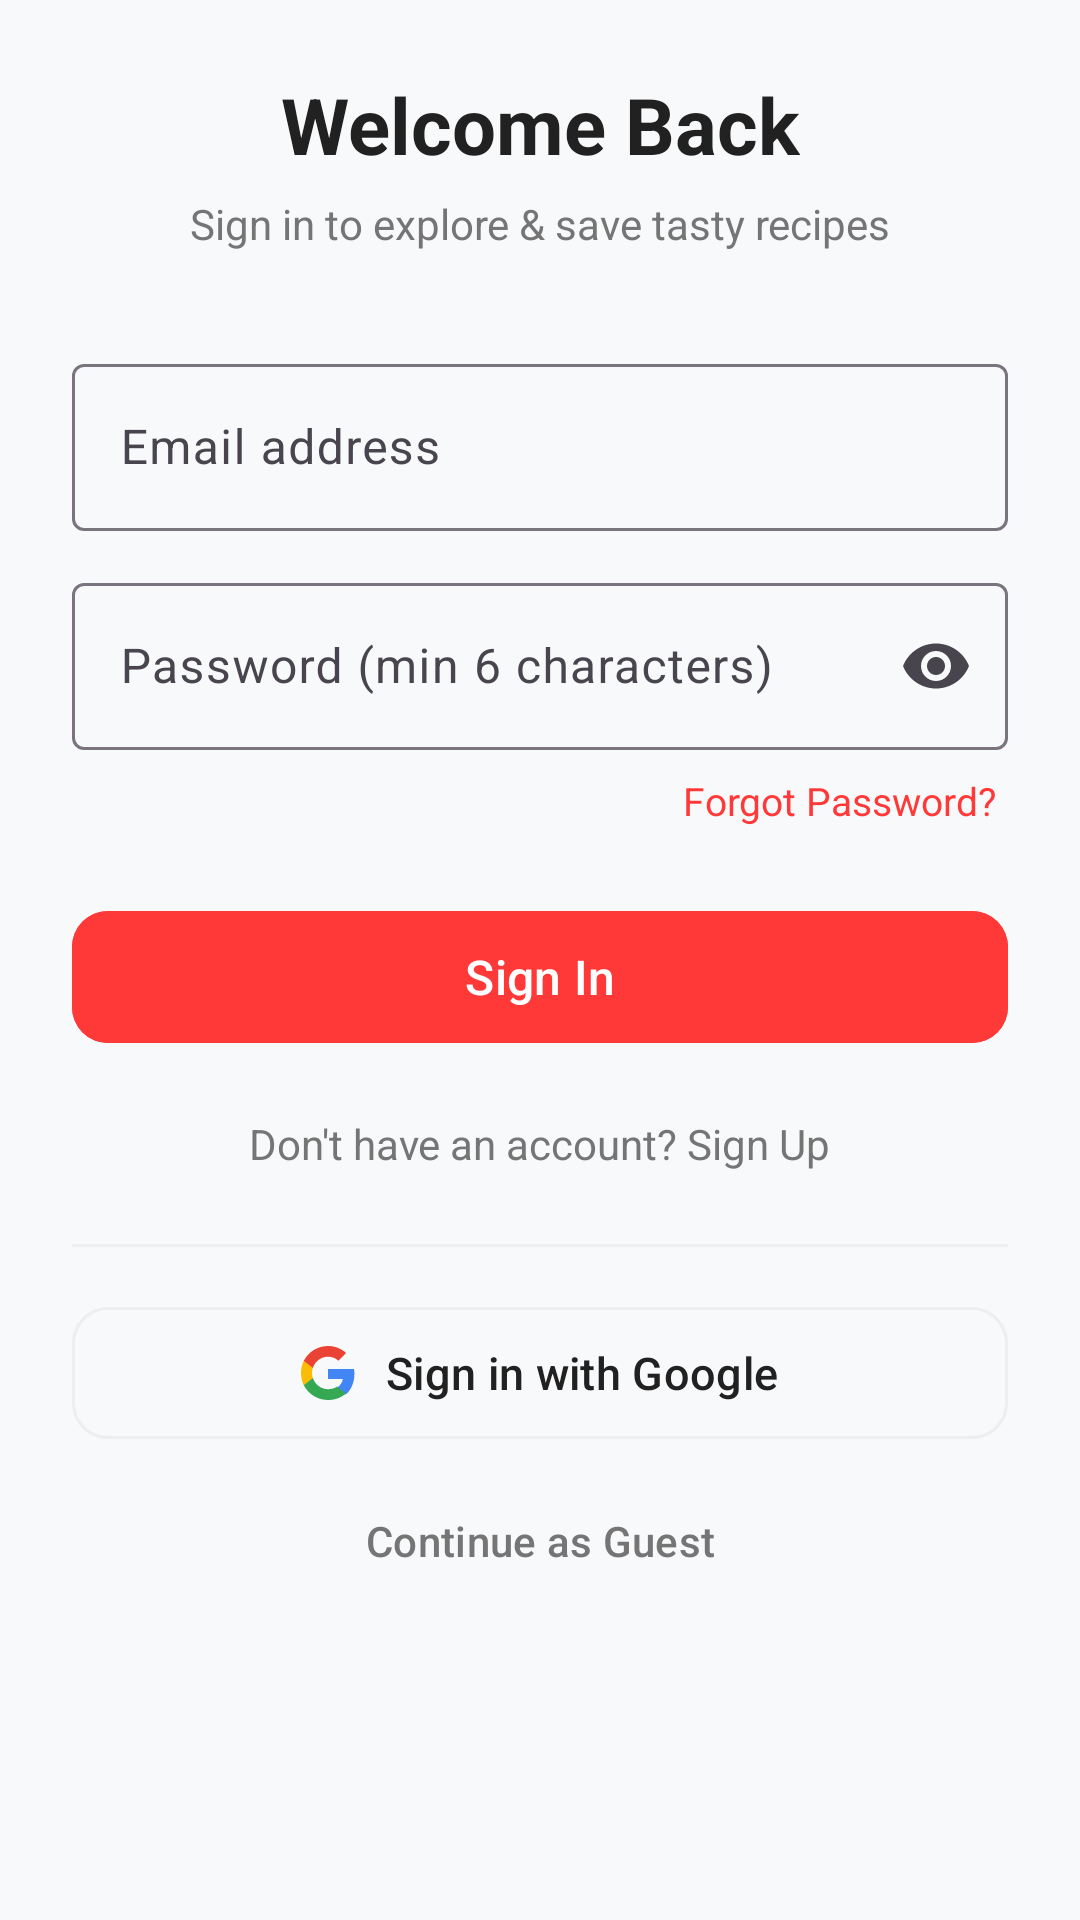

Android layout source for this screen:
<!-- AndroidManifest.xml: application theme Theme.RecipeApp -->
<!-- res/layout/activity_auth.xml -->
<?xml version="1.0" encoding="utf-8"?>
<ScrollView xmlns:android="http://schemas.android.com/apk/res/android"
    xmlns:app="http://schemas.android.com/apk/res-auto"
    xmlns:tools="http://schemas.android.com/tools"
    android:id="@+id/authScroll"
    android:layout_width="match_parent"
    android:layout_height="match_parent"
    android:background="@color/background_light"
    android:fillViewport="true">

    <androidx.constraintlayout.widget.ConstraintLayout
        android:layout_width="match_parent"
        android:layout_height="wrap_content"
        android:padding="24dp">

        <TextView
            android:id="@+id/tvAuthTitle"
            android:layout_width="wrap_content"
            android:layout_height="wrap_content"
            android:text="@string/login_title"
            android:textColor="@color/text_primary"
            android:textSize="26sp"
            android:textStyle="bold"
            app:layout_constraintEnd_toEndOf="parent"
            app:layout_constraintStart_toStartOf="parent"
            tools:layout_editor_absoluteY="144dp" />

        <TextView
            android:id="@+id/tvAuthSubtitle"
            android:layout_width="wrap_content"
            android:layout_height="wrap_content"
            android:layout_marginTop="6dp"
            android:text="@string/login_subtitle"
            android:textColor="@color/text_secondary"
            android:textSize="14sp"
            app:layout_constraintEnd_toEndOf="parent"
            app:layout_constraintStart_toStartOf="parent"
            app:layout_constraintTop_toBottomOf="@id/tvAuthTitle" />

        <com.google.android.material.textfield.TextInputLayout
            android:id="@+id/tilEmail"
            style="@style/Widget.Material3.TextInputLayout.OutlinedBox"
            android:layout_width="0dp"
            android:layout_height="wrap_content"
            android:layout_marginTop="32dp"
            android:hint="@string/email_hint"
            app:layout_constraintEnd_toEndOf="parent"
            app:layout_constraintStart_toStartOf="parent"
            app:layout_constraintTop_toBottomOf="@id/tvAuthSubtitle">

            <com.google.android.material.textfield.TextInputEditText
                android:id="@+id/etEmail"
                android:layout_width="match_parent"
                android:layout_height="wrap_content"
                android:inputType="textEmailAddress"
                android:maxLines="1" />
        </com.google.android.material.textfield.TextInputLayout>

        <com.google.android.material.textfield.TextInputLayout
            android:id="@+id/tilPassword"
            style="@style/Widget.Material3.TextInputLayout.OutlinedBox"
            android:layout_width="0dp"
            android:layout_height="wrap_content"
            android:layout_marginTop="12dp"
            android:hint="@string/password_hint"
            app:endIconMode="password_toggle"
            app:layout_constraintEnd_toEndOf="parent"
            app:layout_constraintStart_toStartOf="parent"
            app:layout_constraintTop_toBottomOf="@id/tilEmail">

            <com.google.android.material.textfield.TextInputEditText
                android:id="@+id/etPassword"
                android:layout_width="match_parent"
                android:layout_height="wrap_content"
                android:inputType="textPassword"
                android:maxLines="1" />
        </com.google.android.material.textfield.TextInputLayout>

        <TextView
            android:id="@+id/tvForgotPassword"
            android:layout_width="wrap_content"
            android:layout_height="wrap_content"
            android:layout_marginTop="4dp"
            android:padding="4dp"
            android:text="@string/forgot_password"
            android:textColor="@color/primary"
            android:textSize="13sp"
            app:layout_constraintEnd_toEndOf="parent"
            app:layout_constraintTop_toBottomOf="@id/tilPassword" />

        <TextView
            android:id="@+id/tvAuthError"
            android:layout_width="0dp"
            android:layout_height="wrap_content"
            android:layout_marginTop="8dp"
            android:textColor="@color/primary"
            android:textSize="13sp"
            android:visibility="gone"
            app:layout_constraintEnd_toEndOf="parent"
            app:layout_constraintStart_toStartOf="parent"
            app:layout_constraintTop_toBottomOf="@id/tvForgotPassword"
            tools:text="Invalid credentials"
            tools:visibility="visible" />

        <com.google.android.material.button.MaterialButton
            android:id="@+id/btnSubmitAuth"
            android:layout_width="0dp"
            android:layout_height="52dp"
            android:layout_marginTop="20dp"
            android:backgroundTint="@color/primary"
            android:text="@string/sign_in"
            android:textSize="16sp"
            app:cornerRadius="12dp"
            app:layout_constraintEnd_toEndOf="parent"
            app:layout_constraintStart_toStartOf="parent"
            app:layout_constraintTop_toBottomOf="@id/tvAuthError" />

        <TextView
            android:id="@+id/tvToggleMode"
            android:layout_width="wrap_content"
            android:layout_height="wrap_content"
            android:layout_marginTop="12dp"
            android:padding="8dp"
            android:text="@string/switch_to_register"
            android:textColor="@color/text_secondary"
            android:textSize="14sp"
            app:layout_constraintEnd_toEndOf="parent"
            app:layout_constraintStart_toStartOf="parent"
            app:layout_constraintTop_toBottomOf="@id/btnSubmitAuth" />

        <View
            android:id="@+id/dividerAuth"
            android:layout_width="0dp"
            android:layout_height="1dp"
            android:layout_marginTop="16dp"
            android:background="@color/divider"
            app:layout_constraintEnd_toEndOf="parent"
            app:layout_constraintStart_toStartOf="parent"
            app:layout_constraintTop_toBottomOf="@id/tvToggleMode" />

        <com.google.android.material.button.MaterialButton
            android:id="@+id/btnGoogleSignIn"
            style="@style/Widget.Material3.Button.OutlinedButton"
            android:layout_width="0dp"
            android:layout_height="52dp"
            android:layout_marginTop="16dp"
            android:text="@string/google_sign_in"
            android:textColor="@color/text_primary"
            android:textSize="15sp"
            app:cornerRadius="12dp"
            app:icon="@drawable/ic_google"
            app:iconGravity="textStart"
            app:iconPadding="10dp"
            app:iconTint="@null"
            app:layout_constraintEnd_toEndOf="parent"
            app:layout_constraintStart_toStartOf="parent"
            app:layout_constraintTop_toBottomOf="@id/dividerAuth"
            app:strokeColor="@color/divider" />

        <com.google.android.material.button.MaterialButton
            android:id="@+id/btnGuestLogin"
            style="@style/Widget.Material3.Button.TextButton"
            android:layout_width="0dp"
            android:layout_height="44dp"
            android:layout_marginTop="8dp"
            android:text="@string/guest_login"
            android:textColor="@color/text_secondary"
            app:cornerRadius="12dp"
            app:layout_constraintEnd_toEndOf="parent"
            app:layout_constraintStart_toStartOf="parent"
            app:layout_constraintTop_toBottomOf="@id/btnGoogleSignIn" />

        <ProgressBar
            android:id="@+id/progressBarAuth"
            android:layout_width="wrap_content"
            android:layout_height="wrap_content"
            android:layout_marginTop="16dp"
            android:visibility="gone"
            app:layout_constraintEnd_toEndOf="parent"
            app:layout_constraintStart_toStartOf="parent"
            app:layout_constraintTop_toBottomOf="@id/btnGuestLogin" />

    </androidx.constraintlayout.widget.ConstraintLayout>

</ScrollView>
<!-- resources referenced by this layout -->
<resources>
  <color name="background_light">#F8F9FA</color>
  <color name="divider">#EEEEEE</color>
  <color name="primary">#FF3838</color>
  <color name="text_primary">#212121</color>
  <color name="text_secondary">#757575</color>
  <!-- drawable ic_google (drawable) -->
  <?xml version="1.0" encoding="utf-8"?>
  <vector xmlns:android="http://schemas.android.com/apk/res/android"
      android:width="24dp"
      android:height="24dp"
      android:viewportWidth="24"
      android:viewportHeight="24">
    <path
        android:fillColor="#4285F4"
        android:pathData="M23.745,12.27c0,-0.71 -0.06,-1.4 -0.19,-2.07H12v4.51h6.6c-0.29,1.52 -1.14,2.82 -2.4,3.68v3.05h3.88C22.35,19.34 23.75,16.08 23.75,12.27z"/>
    <path
        android:fillColor="#34A853"
        android:pathData="M12,24c3.24,0 5.95,-1.08 7.93,-2.91l-3.88,-3.05c-1.08,0.72 -2.45,1.16 -4.05,1.16 -3.12,0 -5.77,-2.1 -6.72,-4.93H1.24v3.15C3.26,21.36 7.36,24 12,24z"/>
    <path
        android:fillColor="#FBBC05"
        android:pathData="M5.28,14.28c-0.25,-0.72 -0.38,-1.49 -0.38,-2.28s0.14,-1.56 0.38,-2.28V6.57H1.24C0.45,8.14 0,9.9 0,12s0.45,3.86 1.24,5.43l4.04,-3.15z"/>
    <path
        android:fillColor="#EA4335"
        android:pathData="M12,4.75c1.77,0 3.35,0.61 4.6,1.8l3.42,-3.42C17.95,1.19 15.24,0 12,0 7.36,0 3.26,2.64 1.24,6.57l4.04,3.15c0.95,-2.83 3.6,-4.97 6.72,-4.97z"/>
  </vector>
  <string name="email_hint">Email address</string>
  <string name="forgot_password">Forgot Password?</string>
  <string name="google_sign_in">Sign in with Google</string>
  <string name="guest_login">Continue as Guest</string>
  <string name="login_subtitle">Sign in to explore &amp; save tasty recipes</string>
  <string name="login_title">Welcome Back</string>
  <string name="password_hint">Password (min 6 characters)</string>
  <string name="sign_in">Sign In</string>
  <string name="switch_to_register">Don\'t have an account? Sign Up</string>
  <style name="Theme.RecipeApp" parent="Base.Theme.RecipeApp" />
  <style name="Base.Theme.RecipeApp" parent="Theme.Material3.DayNight.NoActionBar">
          <item name="colorPrimary">@color/primary</item>
          <item name="colorSecondary">@color/accent</item>
          <item name="android:statusBarColor">@color/surface_card</item>
          <item name="android:windowLightStatusBar">true</item>
      </style>
  <color name="accent">#FF8F00</color>
  <color name="surface_card">#FFFFFF</color>
</resources>
